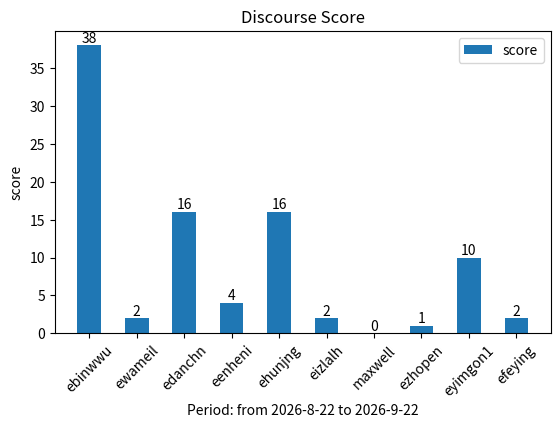

The matplotlib source for this figure:
import datetime
from scipy import misc

score_list = ['EID:ebinwwu Topics:2 Replies:28 Solutions:2 Score:38', 'EID:ewameil Topics:1 Replies:0 Solutions:0 Score:2',
              'EID:edanchn Topics:3 Replies:10 Solutions:0 Score:16', 'EID:eenheni Topics:0 Replies:1 Solutions:1 Score:4',
              'EID:EHUNJNG Topics:0 Replies:10 Solutions:2 Score:16', 'EID:EIZLALH Topics:1 Replies:0 Solutions:0 Score:2',
              'EID:maxwell Topics:0 Replies:0 Solutions:0 Score:0', 'EID:ezhopen Topics:0 Replies:1 Solutions:0 Score:1',
              'EID:EYIMGON1 Topics:1 Replies:8 Solutions:0 Score:10','EID:efeying Topics:0 Replies:2 Solutions:0 Score:2']
EID_list = []
topic_list = []
reply_list = []
solution_list = []
score = []

solution_time = datetime.datetime.now()
year = solution_time.year
month = solution_time.month
day = solution_time.day

for i in range(len(score_list)):
    EID_list.append(score_list[i].split(" ")[0].split(":")[1].lower())
    topic_list.append(int(score_list[i].split(" ")[1].split(":")[1]))
    reply_list.append(int(score_list[i].split(" ")[2].split(":")[1]))
    solution_list.append(int(score_list[i].split(" ")[3].split(":")[1]))
    score.append(int(score_list[i].split(" ")[4].split(":")[1]))

# print(EID_list)
# print(topic_list)
# print(reply_list)
# print(solution_list)
# print(score)

import matplotlib.pyplot as plt
# -*- coding: utf-8 -*-

# index = [0, 1, 2, 3, 4, 5, 6, 7, 8, 9]
# index = [1, 3, 5, 7, 9, 11, 13, 15, 17, 19]
# index = [0, 2, 4, 6, 8, 10, 12, 14, 16, 18]
# bar_width = 0.5

# rects = plt.bar(index, score, 0.5, label='score', tick_label=EID_list)
rects = plt.bar(EID_list, score, 0.5, label='score')
# rects1 = plt.bar(index, score, 0.4, label='score')

# params
# x: 条形图x轴
# y：条形图的高度
# width：条形图的宽度 默认是0.8
# bottom：条形底部的y坐标值 默认是0
# align：center / edge 条形图是否以x轴坐标为中心点或者是以x轴坐标为边缘

plt.legend()

# X/Y 轴标题
if month ==1:
    plt.xlabel("Period: " + str(year-1) + "-" + str(12) + "-" + str(day) + " to " + str(year) + "-" + str(
        month) + "-" + str(day))
else:
    plt.xlabel("Period: from " + str(year) + "-" + str(month - 1) + "-" + str(day) + " to " + str(year) + "-" + str(
        month) + "-" + str(day))

plt.ylabel('score')


# title
plt.title(u'Discourse Score')


# 设置x轴间隔
# plt.xticks(index, EID_list)

plt.xticks(rotation=45) # 显示EID旋转90度

def add_labels(rects):
    for rect in rects:
        height = rect.get_height()
        plt.text(rect.get_x() + rect.get_width() / 2, height, str(height), ha='center', va='bottom')

add_labels(rects)

fig = plt.gcf()
# fig.set_size_inches(6.4, 4.8)
# 使用下面语句调整图片在画布上的位置，防止图片保存不完整
fig.subplots_adjust(bottom=0.25)

# print("fig.get_size_inches() :", fig.get_size_inches())
# print("fig.get_dpi()  :", fig.get_dpi())

# plt.show()
# fig.savefig('double_histogram.png', bbox_inches='tight', dpi=100)
fig.savefig('double_histogram.png', dpi=100)






